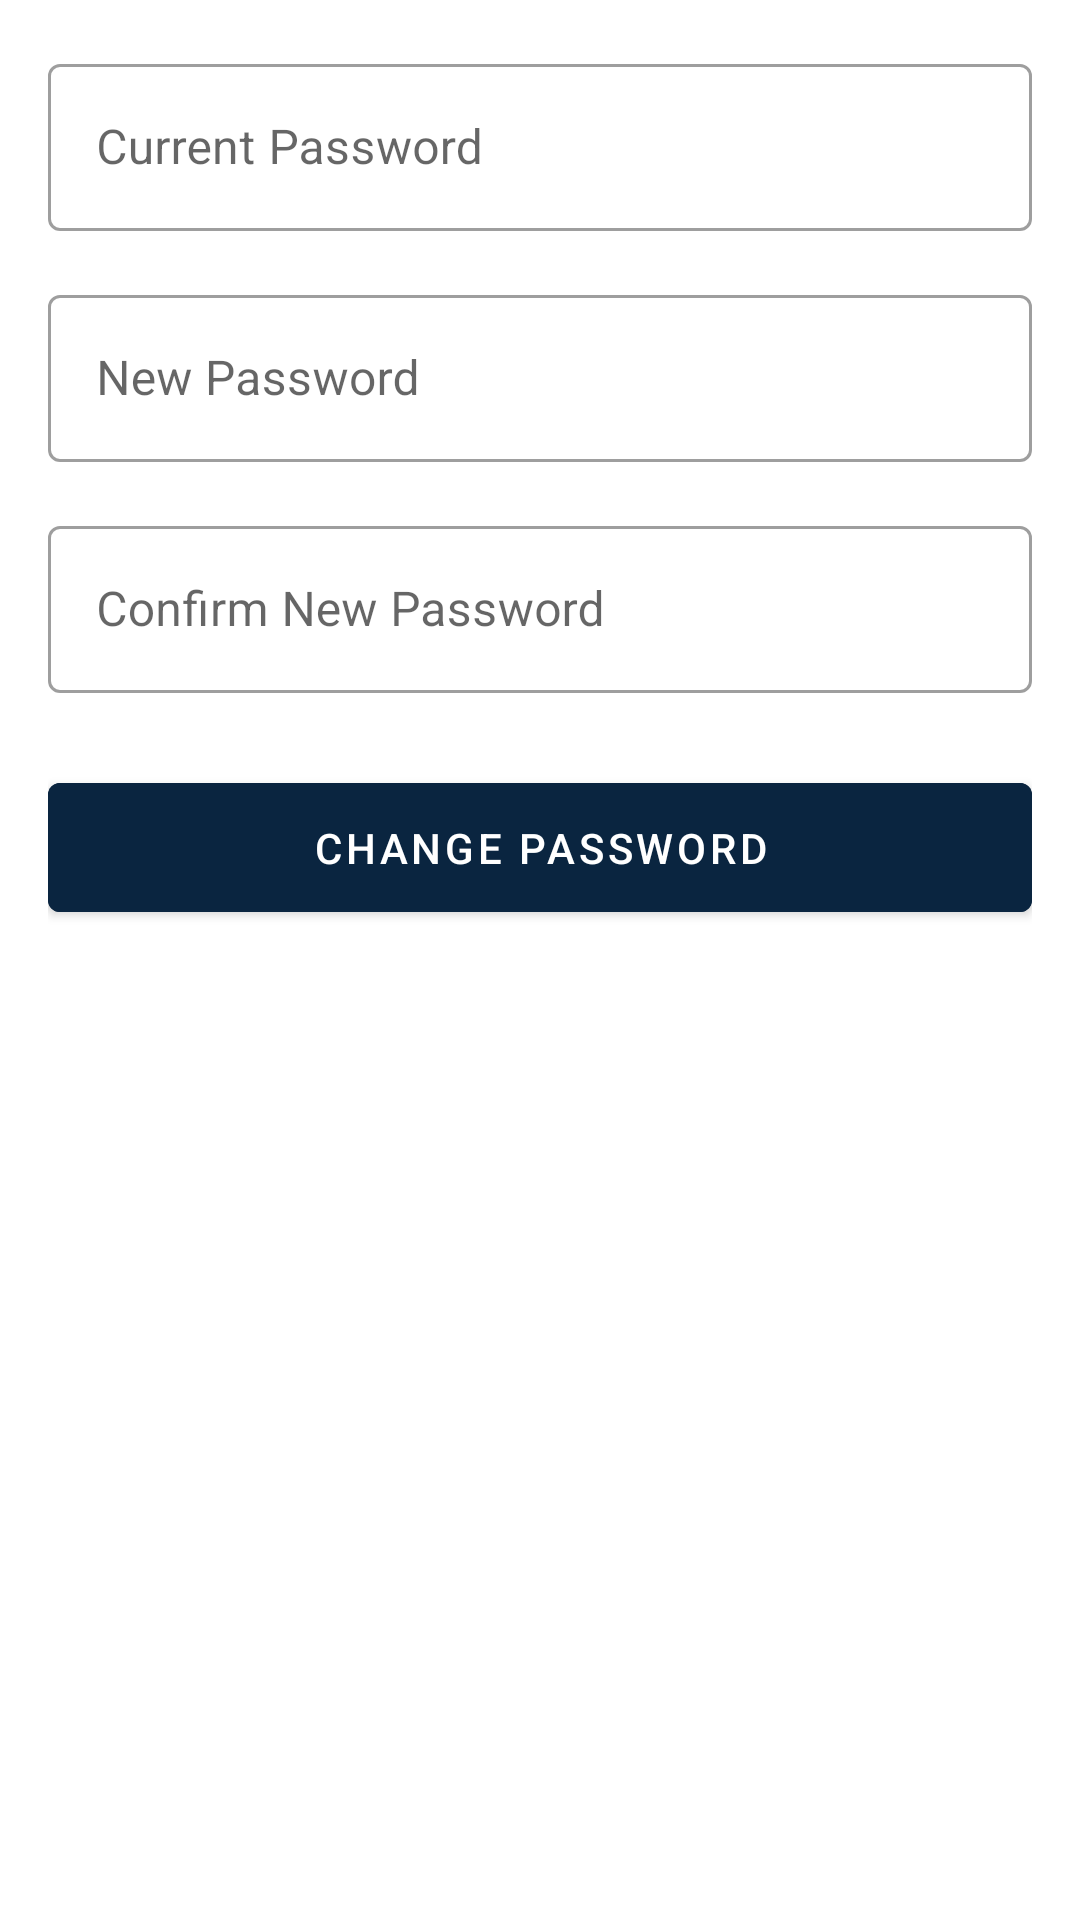

Layout XML and referenced resources for this Android screen:
<!-- AndroidManifest.xml: application theme Theme.CashBuddy -->
<!-- res/layout/dialog_change_password.xml -->
<?xml version="1.0" encoding="utf-8"?>
<LinearLayout xmlns:android="http://schemas.android.com/apk/res/android"
    xmlns:app="http://schemas.android.com/apk/res-auto"
    android:layout_width="match_parent"
    android:layout_height="wrap_content"
    android:orientation="vertical"
    android:padding="16dp">

    <com.google.android.material.textfield.TextInputLayout
        android:id="@+id/currentPasswordInput"
        android:layout_width="match_parent"
        android:layout_height="wrap_content"
        android:layout_marginBottom="16dp"
        android:hint="Current Password"
        app:endIconMode="password_toggle"
        app:passwordToggleEnabled="true"
        style="@style/Widget.MaterialComponents.TextInputLayout.OutlinedBox">

        <com.google.android.material.textfield.TextInputEditText
            android:layout_width="match_parent"
            android:layout_height="wrap_content"
            android:inputType="textPassword"
            android:maxLines="1" />

    </com.google.android.material.textfield.TextInputLayout>

    <com.google.android.material.textfield.TextInputLayout
        android:id="@+id/newPasswordInput"
        android:layout_width="match_parent"
        android:layout_height="wrap_content"
        android:layout_marginBottom="16dp"
        android:hint="New Password"
        app:endIconMode="password_toggle"
        app:passwordToggleEnabled="true"
        style="@style/Widget.MaterialComponents.TextInputLayout.OutlinedBox">

        <com.google.android.material.textfield.TextInputEditText
            android:layout_width="match_parent"
            android:layout_height="wrap_content"
            android:inputType="textPassword"
            android:maxLines="1" />

    </com.google.android.material.textfield.TextInputLayout>

    <com.google.android.material.textfield.TextInputLayout
        android:id="@+id/confirmPasswordInput"
        android:layout_width="match_parent"
        android:layout_height="wrap_content"
        android:layout_marginBottom="24dp"
        android:hint="Confirm New Password"
        app:endIconMode="password_toggle"
        app:passwordToggleEnabled="true"
        style="@style/Widget.MaterialComponents.TextInputLayout.OutlinedBox">

        <com.google.android.material.textfield.TextInputEditText
            android:layout_width="match_parent"
            android:layout_height="wrap_content"
            android:inputType="textPassword"
            android:maxLines="1" />

    </com.google.android.material.textfield.TextInputLayout>

    <com.google.android.material.button.MaterialButton
        android:id="@+id/changePasswordButton"
        android:layout_width="match_parent"
        android:layout_height="wrap_content"
        android:text="Change Password"
        android:textColor="@color/white"
        android:backgroundTint="@color/cashbuddy_primary"
        android:padding="12dp" />

</LinearLayout>
<!-- resources referenced by this layout -->
<resources>
  <color name="cashbuddy_primary">#0A2540</color>
  <color name="white">#FFFFFF</color>
  <style name="Theme.CashBuddy" parent="Base.Theme.CashBuddy" />
  <style name="Base.Theme.CashBuddy" parent="Theme.MaterialComponents.DayNight.DarkActionBar">
          
          <item name="colorPrimary">@color/primary</item>
          <item name="colorPrimaryVariant">@color/primary_variant</item>
          <item name="colorOnPrimary">@color/on_primary</item>
          
          <item name="colorSecondary">@color/secondary</item>
          <item name="colorSecondaryVariant">@color/secondary</item>
          <item name="colorOnSecondary">@color/on_secondary</item>
          
          <item name="android:statusBarColor">?attr/colorPrimaryVariant</item>
          
          <item name="android:colorBackground">@color/background</item>
          <item name="colorSurface">@color/surface</item>
          <item name="colorOnBackground">@color/on_background</item>
          <item name="colorOnSurface">@color/on_surface</item>
          
          <item name="colorError">@color/error</item>
          <item name="colorOnError">@color/on_error</item>
          
          <item name="android:textColorPrimary">@color/text_primary</item>
          <item name="android:textColorSecondary">@color/text_secondary</item>
          
          <item name="cardBackgroundColor">@color/card_background</item>
          
          <item name="android:divider">@color/divider</item>
          
          <item name="colorControlHighlight">@color/ripple</item>
          
          <item name="windowNoTitle">true</item>
          <item name="windowActionBar">false</item>
      </style>
  <color name="primary">#6200EE</color>
  <color name="primary_variant">#3700B3</color>
  <color name="on_primary">#FFFFFF</color>
  <color name="secondary">#03DAC6</color>
  <color name="on_secondary">#000000</color>
  <color name="background">#FFFFFF</color>
  <color name="surface">#FFFFFF</color>
  <color name="on_background">#000000</color>
  <color name="on_surface">#000000</color>
  <color name="error">#B00020</color>
  <color name="on_error">#FFFFFF</color>
  <color name="text_primary">#000000</color>
  <color name="text_secondary">#99000000</color>
  <color name="card_background">#FFFFFF</color>
  <color name="divider">#1F000000</color>
  <color name="ripple">#33000000</color>
</resources>
